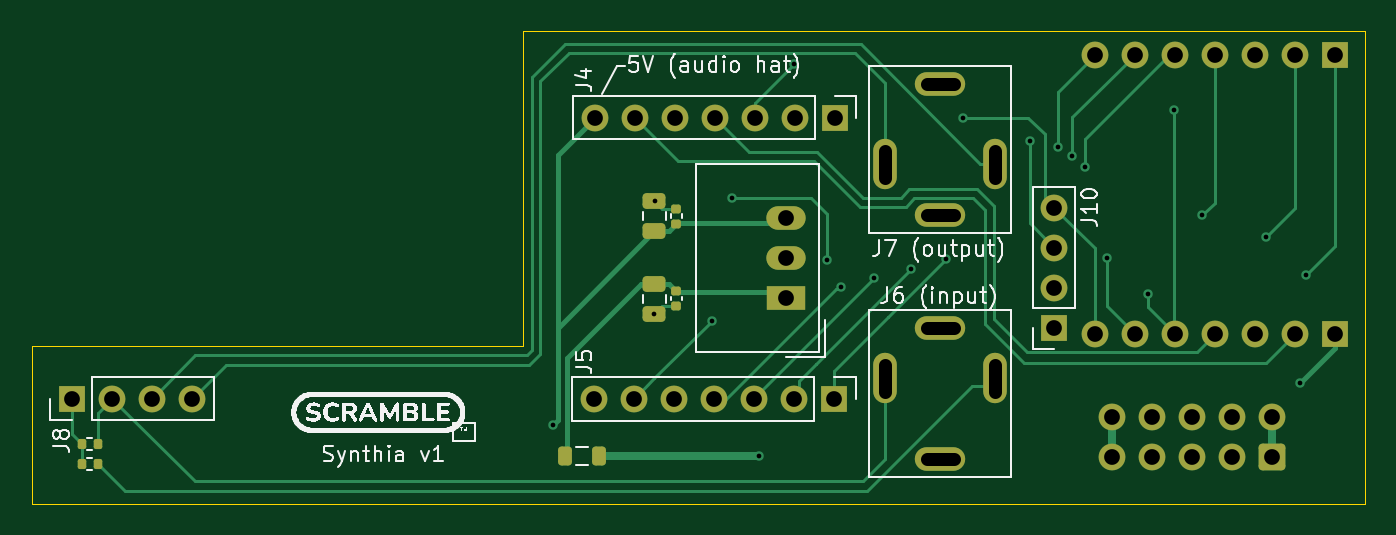
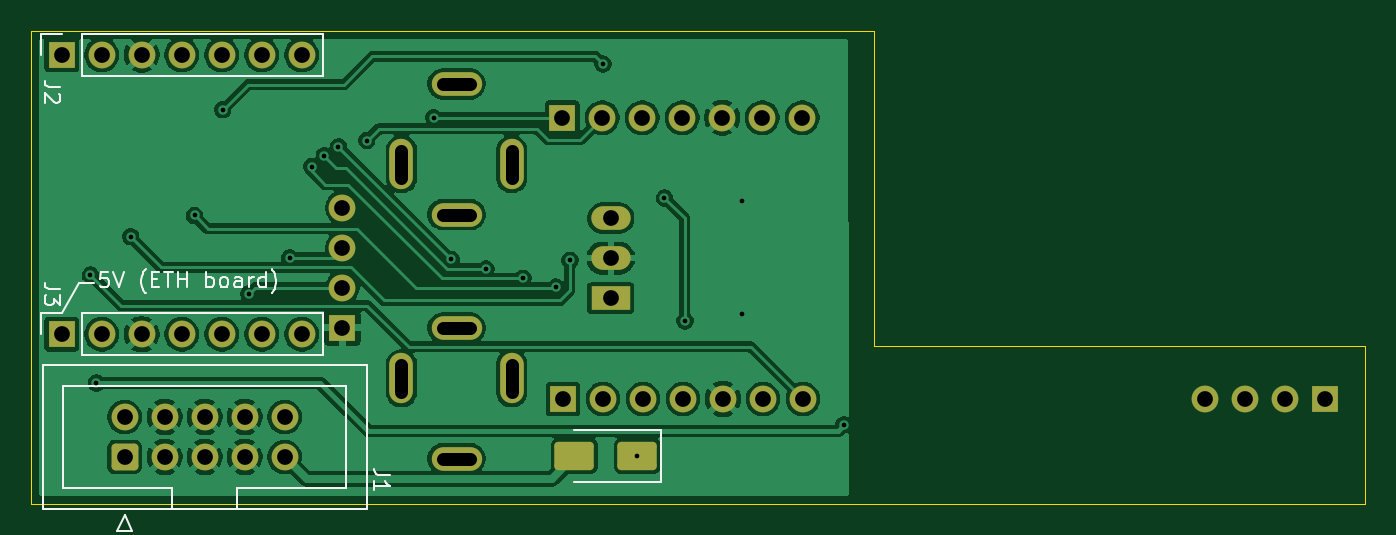
Circuit board: 11 layer files. Board 84.7 x 30.0 mm.
- bottom_copper: eurorack-B_Cu.gbr (114750 bytes)
- bottom_mask: eurorack-B_Mask.gbr (3331 bytes)
- paste: eurorack-B_Paste.gbr (1223 bytes)
- bottom_silk: eurorack-B_Silkscreen.gbr (12543 bytes)
- outline: eurorack-Edge_Cuts.gbr (720 bytes)
- top_copper: eurorack-F_Cu.gbr (16384 bytes)
- top_mask: eurorack-F_Mask.gbr (4461 bytes)
- paste: eurorack-F_Paste.gbr (2353 bytes)
- top_silk: eurorack-F_Silkscreen.gbr (102223 bytes)
- drill: eurorack-NPTH.drl (264 bytes)
- drill: eurorack-PTH.drl (1771 bytes)

=== bottom_copper: eurorack-B_Cu.gbr (114750 bytes, source omitted) ===
=== bottom_mask: eurorack-B_Mask.gbr (3331 bytes, source withheld) ===
=== paste: eurorack-B_Paste.gbr (1223 bytes, source withheld) ===
=== bottom_silk: eurorack-B_Silkscreen.gbr (12543 bytes, source omitted) ===
=== outline: eurorack-Edge_Cuts.gbr ===
G04 #@! TF.GenerationSoftware,KiCad,Pcbnew,10.0.4*
G04 #@! TF.CreationDate,2026-07-31T17:33:25-07:00*
G04 #@! TF.ProjectId,eurorack,6575726f-7261-4636-9b2e-6b696361645f,rev?*
G04 #@! TF.SameCoordinates,Original*
G04 #@! TF.FileFunction,Profile,NP*
%FSLAX46Y46*%
G04 Gerber Fmt 4.6, Leading zero omitted, Abs format (unit mm)*
G04 Created by KiCad (PCBNEW 10.0.4) date 2026-07-31 17:33:25*
%MOMM*%
%LPD*%
G01*
G04 APERTURE LIST*
G04 #@! TA.AperFunction,Profile*
%ADD10C,0.050000*%
G04 #@! TD*
G04 APERTURE END LIST*
D10*
X150000000Y-71000000D02*
X90000000Y-71000000D01*
X65301714Y-71000000D01*
X65301714Y-61000000D01*
X96500000Y-61000000D01*
X96500000Y-41000000D01*
X150000000Y-41000000D01*
X150000000Y-71000000D01*
M02*

=== top_copper: eurorack-F_Cu.gbr (16384 bytes, source omitted) ===
=== top_mask: eurorack-F_Mask.gbr ===
G04 #@! TF.GenerationSoftware,KiCad,Pcbnew,10.0.4*
G04 #@! TF.CreationDate,2026-07-31T17:33:25-07:00*
G04 #@! TF.ProjectId,eurorack,6575726f-7261-4636-9b2e-6b696361645f,rev?*
G04 #@! TF.SameCoordinates,Original*
G04 #@! TF.FileFunction,Soldermask,Top*
G04 #@! TF.FilePolarity,Negative*
%FSLAX46Y46*%
G04 Gerber Fmt 4.6, Leading zero omitted, Abs format (unit mm)*
G04 Created by KiCad (PCBNEW 10.0.4) date 2026-07-31 17:33:25*
%MOMM*%
%LPD*%
G01*
G04 APERTURE LIST*
G04 Aperture macros list*
%AMRoundRect*
0 Rectangle with rounded corners*
0 $1 Rounding radius*
0 $2 $3 $4 $5 $6 $7 $8 $9 X,Y pos of 4 corners*
0 Add a 4 corners polygon primitive as box body*
4,1,4,$2,$3,$4,$5,$6,$7,$8,$9,$2,$3,0*
0 Add four circle primitives for the rounded corners*
1,1,$1+$1,$2,$3*
1,1,$1+$1,$4,$5*
1,1,$1+$1,$6,$7*
1,1,$1+$1,$8,$9*
0 Add four rect primitives between the rounded corners*
20,1,$1+$1,$2,$3,$4,$5,0*
20,1,$1+$1,$4,$5,$6,$7,0*
20,1,$1+$1,$6,$7,$8,$9,0*
20,1,$1+$1,$8,$9,$2,$3,0*%
G04 Aperture macros list end*
%ADD10R,2.500000X1.500000*%
%ADD11O,2.500000X1.500000*%
%ADD12R,1.700000X1.700000*%
%ADD13C,1.700000*%
%ADD14O,3.200000X1.500000*%
%ADD15O,1.500000X3.200000*%
%ADD16RoundRect,0.140000X-0.170000X0.140000X-0.170000X-0.140000X0.170000X-0.140000X0.170000X0.140000X0*%
%ADD17RoundRect,0.250000X0.475000X-0.250000X0.475000X0.250000X-0.475000X0.250000X-0.475000X-0.250000X0*%
%ADD18RoundRect,0.140000X0.170000X-0.140000X0.170000X0.140000X-0.170000X0.140000X-0.170000X-0.140000X0*%
%ADD19RoundRect,0.135000X-0.135000X-0.185000X0.135000X-0.185000X0.135000X0.185000X-0.135000X0.185000X0*%
%ADD20RoundRect,0.250000X-0.475000X0.250000X-0.475000X-0.250000X0.475000X-0.250000X0.475000X0.250000X0*%
%ADD21RoundRect,0.218750X0.218750X0.381250X-0.218750X0.381250X-0.218750X-0.381250X0.218750X-0.381250X0*%
%ADD22RoundRect,0.135000X0.135000X0.185000X-0.135000X0.185000X-0.135000X-0.185000X0.135000X-0.185000X0*%
%ADD23RoundRect,0.250000X0.600000X-0.600000X0.600000X0.600000X-0.600000X0.600000X-0.600000X-0.600000X0*%
G04 APERTURE END LIST*
D10*
G04 #@! TO.C,U1*
X113211542Y-57953799D03*
D11*
X113211542Y-55413799D03*
X113211542Y-52873799D03*
G04 #@! TD*
D12*
G04 #@! TO.C,J8*
X67880000Y-64337322D03*
D13*
X70420000Y-64337322D03*
X72960000Y-64337322D03*
X75500000Y-64337322D03*
G04 #@! TD*
D14*
G04 #@! TO.C,J7 (output)*
X123000000Y-44350000D03*
D15*
X126500000Y-49450000D03*
X119500000Y-49450000D03*
D14*
X123000000Y-52650000D03*
G04 #@! TD*
D16*
G04 #@! TO.C,C2*
X106250000Y-57520000D03*
X106250000Y-58480000D03*
G04 #@! TD*
D17*
G04 #@! TO.C,C3*
X104850000Y-53700000D03*
X104850000Y-51800000D03*
G04 #@! TD*
D18*
G04 #@! TO.C,C4*
X106250000Y-53230000D03*
X106250000Y-52270000D03*
G04 #@! TD*
D12*
G04 #@! TO.C,J10*
X130250000Y-59830000D03*
D13*
X130250000Y-57290000D03*
X130250000Y-54750000D03*
X130250000Y-52210000D03*
G04 #@! TD*
D19*
G04 #@! TO.C,R3*
X68490000Y-67250000D03*
X69510000Y-67250000D03*
G04 #@! TD*
D12*
G04 #@! TO.C,J4*
X116290000Y-46500000D03*
D13*
X113750000Y-46500000D03*
X111210000Y-46500000D03*
X108670000Y-46500000D03*
X106130000Y-46500000D03*
X103590000Y-46500000D03*
X101050000Y-46500000D03*
G04 #@! TD*
D20*
G04 #@! TO.C,C1*
X104850000Y-57050000D03*
X104850000Y-58950000D03*
G04 #@! TD*
D21*
G04 #@! TO.C,FB1*
X101312500Y-68000000D03*
X99187500Y-68000000D03*
G04 #@! TD*
D14*
G04 #@! TO.C,J6 (input)*
X123000000Y-68150000D03*
D15*
X119500000Y-63050000D03*
X126500000Y-63050000D03*
D14*
X123000000Y-59850000D03*
G04 #@! TD*
D22*
G04 #@! TO.C,R2*
X69510000Y-68500000D03*
X68490000Y-68500000D03*
G04 #@! TD*
D12*
G04 #@! TO.C,J5*
X116250000Y-64353810D03*
D13*
X113710000Y-64353810D03*
X111170000Y-64353810D03*
X108630000Y-64353810D03*
X106090000Y-64353810D03*
X103550000Y-64353810D03*
X101010000Y-64353810D03*
G04 #@! TD*
D12*
G04 #@! TO.C,J3*
X148080000Y-60250000D03*
D13*
X145540000Y-60250000D03*
X143000000Y-60250000D03*
X140460000Y-60250000D03*
X137920000Y-60250000D03*
X135380000Y-60250000D03*
X132840000Y-60250000D03*
G04 #@! TD*
D23*
G04 #@! TO.C,J1*
X144080000Y-68040000D03*
D13*
X144080000Y-65500000D03*
X141540000Y-68040000D03*
X141540000Y-65500000D03*
X139000000Y-68040000D03*
X139000000Y-65500000D03*
X136460000Y-68040000D03*
X136460000Y-65500000D03*
X133920000Y-68040000D03*
X133920000Y-65500000D03*
G04 #@! TD*
D12*
G04 #@! TO.C,J2*
X148078728Y-42500000D03*
D13*
X145538728Y-42500000D03*
X142998728Y-42500000D03*
X140458728Y-42500000D03*
X137918728Y-42500000D03*
X135378728Y-42500000D03*
X132838728Y-42500000D03*
G04 #@! TD*
M02*

=== paste: eurorack-F_Paste.gbr (2353 bytes, source withheld) ===
=== top_silk: eurorack-F_Silkscreen.gbr (102223 bytes, source omitted) ===
=== drill: eurorack-NPTH.drl ===
M48
; DRILL file KiCad 10.0.4 date 2026-07-31T17:33:26
; FORMAT={-:-/ absolute / metric / decimal}
; #@! TF.CreationDate,2026-07-31T17:33:26-07:00
; #@! TF.GenerationSoftware,Kicad,Pcbnew,10.0.4
; #@! TF.FileFunction,NonPlated,1,2,NPTH
FMAT,2
METRIC
%
G90
G05
M30

=== drill: eurorack-PTH.drl ===
M48
; DRILL file KiCad 10.0.4 date 2026-07-31T17:33:26
; FORMAT={-:-/ absolute / metric / decimal}
; #@! TF.CreationDate,2026-07-31T17:33:26-07:00
; #@! TF.GenerationSoftware,Kicad,Pcbnew,10.0.4
; #@! TF.FileFunction,Plated,1,2,PTH
FMAT,2
METRIC
; #@! TA.AperFunction,Plated,PTH,ViaDrill
T1C0.300
; #@! TA.AperFunction,Plated,PTH,ComponentDrill
T2C0.800
; #@! TA.AperFunction,Plated,PTH,ComponentDrill
T3C1.000
%
G90
G05
T1
X98.4Y-66.0
X104.85Y-58.95
X104.9Y-51.8
X108.5Y-59.4
X109.8Y-51.6
X111.522Y-68.0
X113.7Y-43.1
X115.8Y-55.55
X116.69Y-57.26
X118.79Y-56.7
X121.14Y-56.1
X123.351Y-55.5
X124.46Y-46.5
X128.7Y-47.95
X130.5Y-48.35
X131.4Y-48.91
X132.2Y-49.6
X133.6Y-55.4
X136.2Y-57.7
X137.85Y-46.0
X139.64Y-52.71
X143.7Y-54.05
X145.87Y-63.35
X146.25Y-56.5
T3
X67.88Y-64.337
X70.42Y-64.337
X72.96Y-64.337
X75.5Y-64.337
X101.01Y-64.354
X101.05Y-46.5
X103.55Y-64.354
X103.59Y-46.5
X106.09Y-64.354
X106.13Y-46.5
X108.63Y-64.354
X108.67Y-46.5
X111.17Y-64.354
X111.21Y-46.5
X113.212Y-52.874
X113.212Y-55.414
X113.212Y-57.954
X113.71Y-64.354
X113.75Y-46.5
X116.25Y-64.354
X116.29Y-46.5
X130.25Y-52.21
X130.25Y-54.75
X130.25Y-57.29
X130.25Y-59.83
X132.839Y-42.5
X132.84Y-60.25
X133.92Y-65.5
X133.92Y-68.04
X135.379Y-42.5
X135.38Y-60.25
X136.46Y-65.5
X136.46Y-68.04
X137.919Y-42.5
X137.92Y-60.25
X139.0Y-65.5
X139.0Y-68.04
X140.459Y-42.5
X140.46Y-60.25
X141.54Y-65.5
X141.54Y-68.04
X142.999Y-42.5
X143.0Y-60.25
X144.08Y-65.5
X144.08Y-68.04
X145.539Y-42.5
X145.54Y-60.25
X148.079Y-42.5
X148.08Y-60.25
T2
X119.5Y-50.3G85X119.5Y-48.6
G05
X119.5Y-62.2G85X119.5Y-63.9
G05
X123.85Y-44.35G85X122.15Y-44.35
G05
X123.85Y-52.65G85X122.15Y-52.65
G05
X122.15Y-59.85G85X123.85Y-59.85
G05
X122.15Y-68.15G85X123.85Y-68.15
G05
X126.5Y-50.3G85X126.5Y-48.6
G05
X126.5Y-62.2G85X126.5Y-63.9
G05
M30
